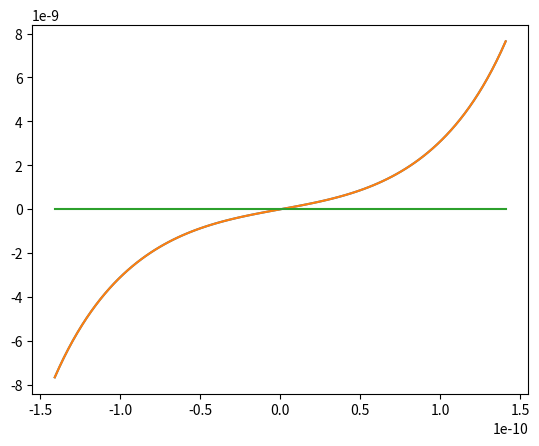

Source code (Python):
import numpy as np
import math
import matplotlib.pyplot as plt

a = 282e-12 # distance to nearest neighbours
q = 1.602e-19 # elementary charge
k = 8.9875517923e9 # Coulomb's constant

K = k * q * q

def f(y):
    return (4 * a * y/((a*a - y*y)*(a*a - y*y)) - 2 * y / np.power(y*y + a*a, 1.5) - 2 * (a-y)/np.power((a-y)*(a-y)+a*a, 1.5) + 2 * (a+y)/np.power((a+y)*(a+y)+a*a, 1.5))*K

def F(x, xq):
    dx = xq - x # displacement vector between ion x and central ion
    r2 = dx.dot(dx) # square of distance
    return K * (xq - x)/math.pow(r2, 1.5) # Coulomb's law

ex = np.array([1, 0]) # unit vector in x direction
ey = np.array([0, 1]) # unit vector in y direction

order = 1 # number of shells
n = 2 * order + 1 # number of ions along a main axis (n**2 is the number of ions)

Cl = [] # initialise array for positions of Cl ions
Na = [] # initialise arry for positions of Na ions

for i in range(-order, order+1):
      for j in range(-order, order+1):
            if ((i+j)%2 == 0):
                  Na.append(a * (i * ex + j * ey))
            else:
                  Cl.append(a * (i * ex + j * ey))

Na.pop(n * n // 4)

def fres(x):
    Fres = np.zeros(2) # initialise net force vector

    for xq in Cl:
        Fres = Fres + F(x, xq) # attractive force -> positive sign

    for xq in Na:
        Fres = Fres - F(x, xq) # repulsive force -> negative sign

    return Fres

r = 0.5 # fraction of unit cell
x = np.linspace(-a*r, a*r, 100) # plot range

plt.plot(x, f(x)) # nearest neighbours approximation

y = np.zeros(100) # initialise net force

for i in range(100):
    y[i] = fres(np.array([x[i], 0]))[0]

plt.plot(x, y)

plt.show()

plt.plot(x, y-f(x))
plt.show()